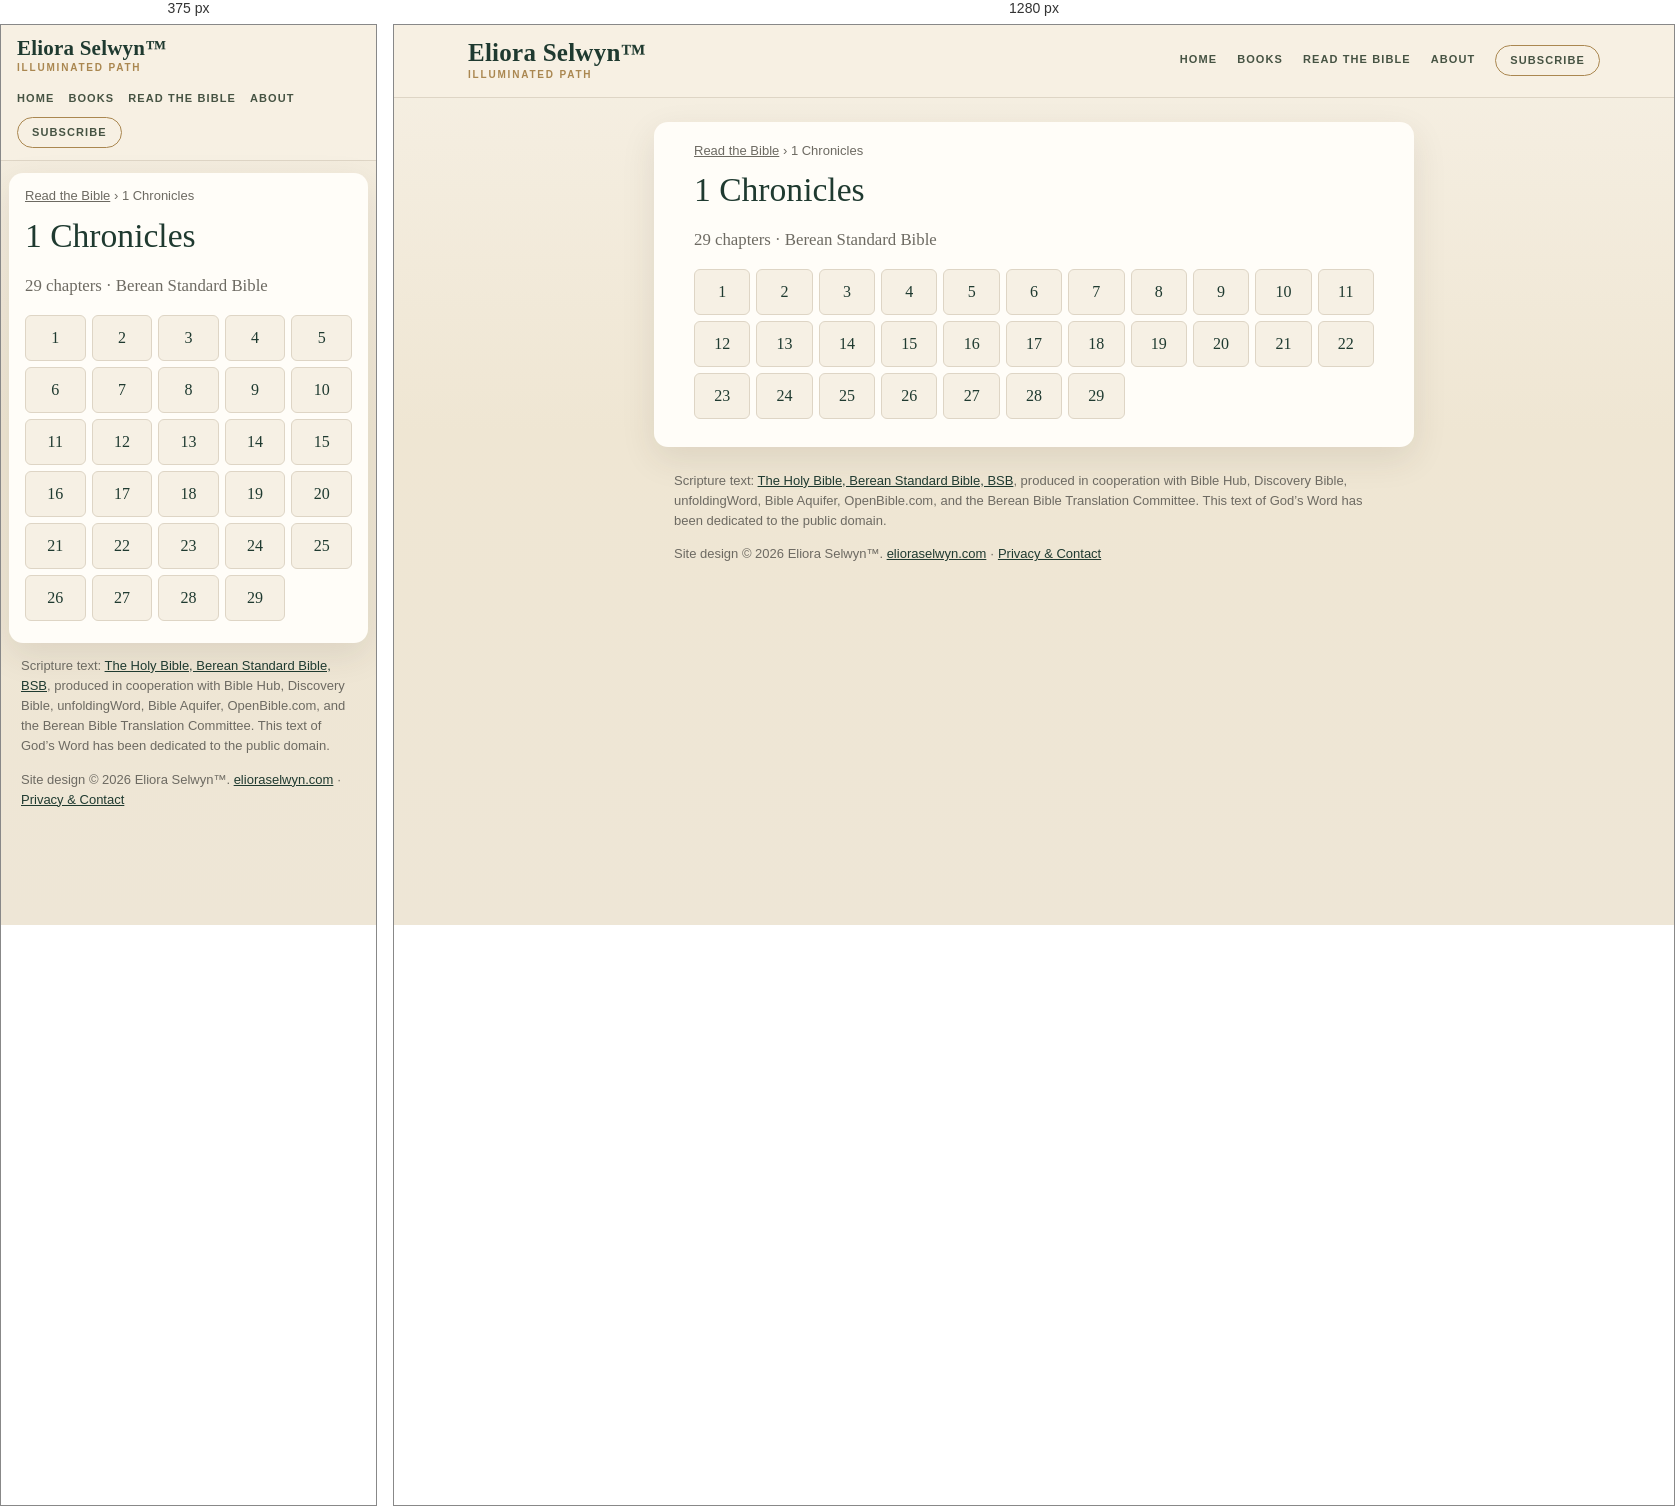
Rendered at 375 px and 1280 px, left to right.

<!-- file: index.html -->
<!doctype html>
<html lang="en">
<head>
<meta charset="utf-8">
<meta name="viewport" content="width=device-width,initial-scale=1">
<title>1 Chronicles (BSB) — all 29 chapters | Read the Bible</title>
<meta name="description" content="Read 1 Chronicles in the Berean Standard Bible (BSB): choose any of its 29 chapters.">
<link rel="canonical" href="https://bible.elioraselwyn.com/1-chronicles/">
<meta property="og:title" content="1 Chronicles (BSB) — all 29 chapters | Read the Bible">
<meta property="og:description" content="Read 1 Chronicles in the Berean Standard Bible (BSB): choose any of its 29 chapters.">
<meta property="og:url" content="https://bible.elioraselwyn.com/1-chronicles/">
<meta property="og:type" content="website">
<meta property="og:site_name" content="Read the Bible — Eliora Selwyn™">
<meta name="theme-color" content="#f6f0e4">
<link rel="stylesheet" href="/assets/site.css">
<script type="application/ld+json">{"@context":"https://schema.org","@type":"BreadcrumbList","itemListElement":[{"@type":"ListItem","position":1,"name":"Read the Bible","item":"https://bible.elioraselwyn.com/"},{"@type":"ListItem","position":2,"name":"1 Chronicles","item":"https://bible.elioraselwyn.com/1-chronicles/"}]}</script>
</head>
<body>
<a class="skip" href="#main">Skip to the text</a>
<header class="es-head"><div class="es-head-in">
<a class="es-brand" href="https://www.elioraselwyn.com/"><span class="es-brand-name">Eliora Selwyn&#8482;</span><span class="es-brand-mark">Illuminated Path</span></a>
<nav class="es-nav" aria-label="Main navigation"><a href="https://www.elioraselwyn.com/">Home</a><a href="https://www.elioraselwyn.com/p/books-resources.html">Books</a><a href="/" aria-current="false">Read the Bible</a><a href="https://www.elioraselwyn.com/p/about-eliora-selwyn.html">About</a><a class="es-subscribe" href="https://www.elioraselwyn.com/#stay-connected">Subscribe</a></nav>
</div></header>
<main id="main" class="wrap">
<nav class="crumbs" aria-label="Breadcrumb"><a href="/">Read the Bible</a> <span aria-hidden="true">›</span> <span aria-current="page">1 Chronicles</span></nav>
<h1>1 Chronicles</h1><p class="lede">29 chapters · Berean Standard Bible</p><ul class="chaps"><li><a href="/1-chronicles/1/" aria-label="1 Chronicles 1">1</a></li><li><a href="/1-chronicles/2/" aria-label="1 Chronicles 2">2</a></li><li><a href="/1-chronicles/3/" aria-label="1 Chronicles 3">3</a></li><li><a href="/1-chronicles/4/" aria-label="1 Chronicles 4">4</a></li><li><a href="/1-chronicles/5/" aria-label="1 Chronicles 5">5</a></li><li><a href="/1-chronicles/6/" aria-label="1 Chronicles 6">6</a></li><li><a href="/1-chronicles/7/" aria-label="1 Chronicles 7">7</a></li><li><a href="/1-chronicles/8/" aria-label="1 Chronicles 8">8</a></li><li><a href="/1-chronicles/9/" aria-label="1 Chronicles 9">9</a></li><li><a href="/1-chronicles/10/" aria-label="1 Chronicles 10">10</a></li><li><a href="/1-chronicles/11/" aria-label="1 Chronicles 11">11</a></li><li><a href="/1-chronicles/12/" aria-label="1 Chronicles 12">12</a></li><li><a href="/1-chronicles/13/" aria-label="1 Chronicles 13">13</a></li><li><a href="/1-chronicles/14/" aria-label="1 Chronicles 14">14</a></li><li><a href="/1-chronicles/15/" aria-label="1 Chronicles 15">15</a></li><li><a href="/1-chronicles/16/" aria-label="1 Chronicles 16">16</a></li><li><a href="/1-chronicles/17/" aria-label="1 Chronicles 17">17</a></li><li><a href="/1-chronicles/18/" aria-label="1 Chronicles 18">18</a></li><li><a href="/1-chronicles/19/" aria-label="1 Chronicles 19">19</a></li><li><a href="/1-chronicles/20/" aria-label="1 Chronicles 20">20</a></li><li><a href="/1-chronicles/21/" aria-label="1 Chronicles 21">21</a></li><li><a href="/1-chronicles/22/" aria-label="1 Chronicles 22">22</a></li><li><a href="/1-chronicles/23/" aria-label="1 Chronicles 23">23</a></li><li><a href="/1-chronicles/24/" aria-label="1 Chronicles 24">24</a></li><li><a href="/1-chronicles/25/" aria-label="1 Chronicles 25">25</a></li><li><a href="/1-chronicles/26/" aria-label="1 Chronicles 26">26</a></li><li><a href="/1-chronicles/27/" aria-label="1 Chronicles 27">27</a></li><li><a href="/1-chronicles/28/" aria-label="1 Chronicles 28">28</a></li><li><a href="/1-chronicles/29/" aria-label="1 Chronicles 29">29</a></li></ul>
</main>
<footer class="es-foot"><p class="credit">Scripture text: <a href="https://bereanbible.com/">The Holy Bible, Berean Standard Bible, BSB</a>, produced in cooperation with Bible Hub, Discovery Bible, unfoldingWord, Bible Aquifer, OpenBible.com, and the Berean Bible Translation Committee. This text of God’s Word has been dedicated to the public domain.</p>
<p class="legal">Site design &#169; 2026 Eliora Selwyn&#8482;. <a href="https://www.elioraselwyn.com/">elioraselwyn.com</a> &#183; <a href="https://www.elioraselwyn.com/p/privacy-contact.html">Privacy &amp; Contact</a></p></footer>
<script src="/assets/site.js" defer></script>
</body>
</html>


/* @media block from site.css */
@media (max-width:700px){
 .es-head-in{padding:12px 16px;gap:8px}.es-brand-name{font-size:21px}.es-nav{margin-left:0;justify-content:flex-start;gap:2px 14px}
 .wrap{margin:12px 8px;padding:14px 16px 22px}
 .r-bar{position:static}.r-back,.r-pick{flex:1 1 100%;justify-content:center}.r-pick{justify-content:space-between}
 .r-prev,.r-next{flex:1 1 0}.r-prev span,.r-next span{display:none}.r-size{flex:2 1 0}.r-size .btn{flex:1 1 0;justify-content:center}
 .r-text{font-size:calc(1.1em * var(--r-size))}
}